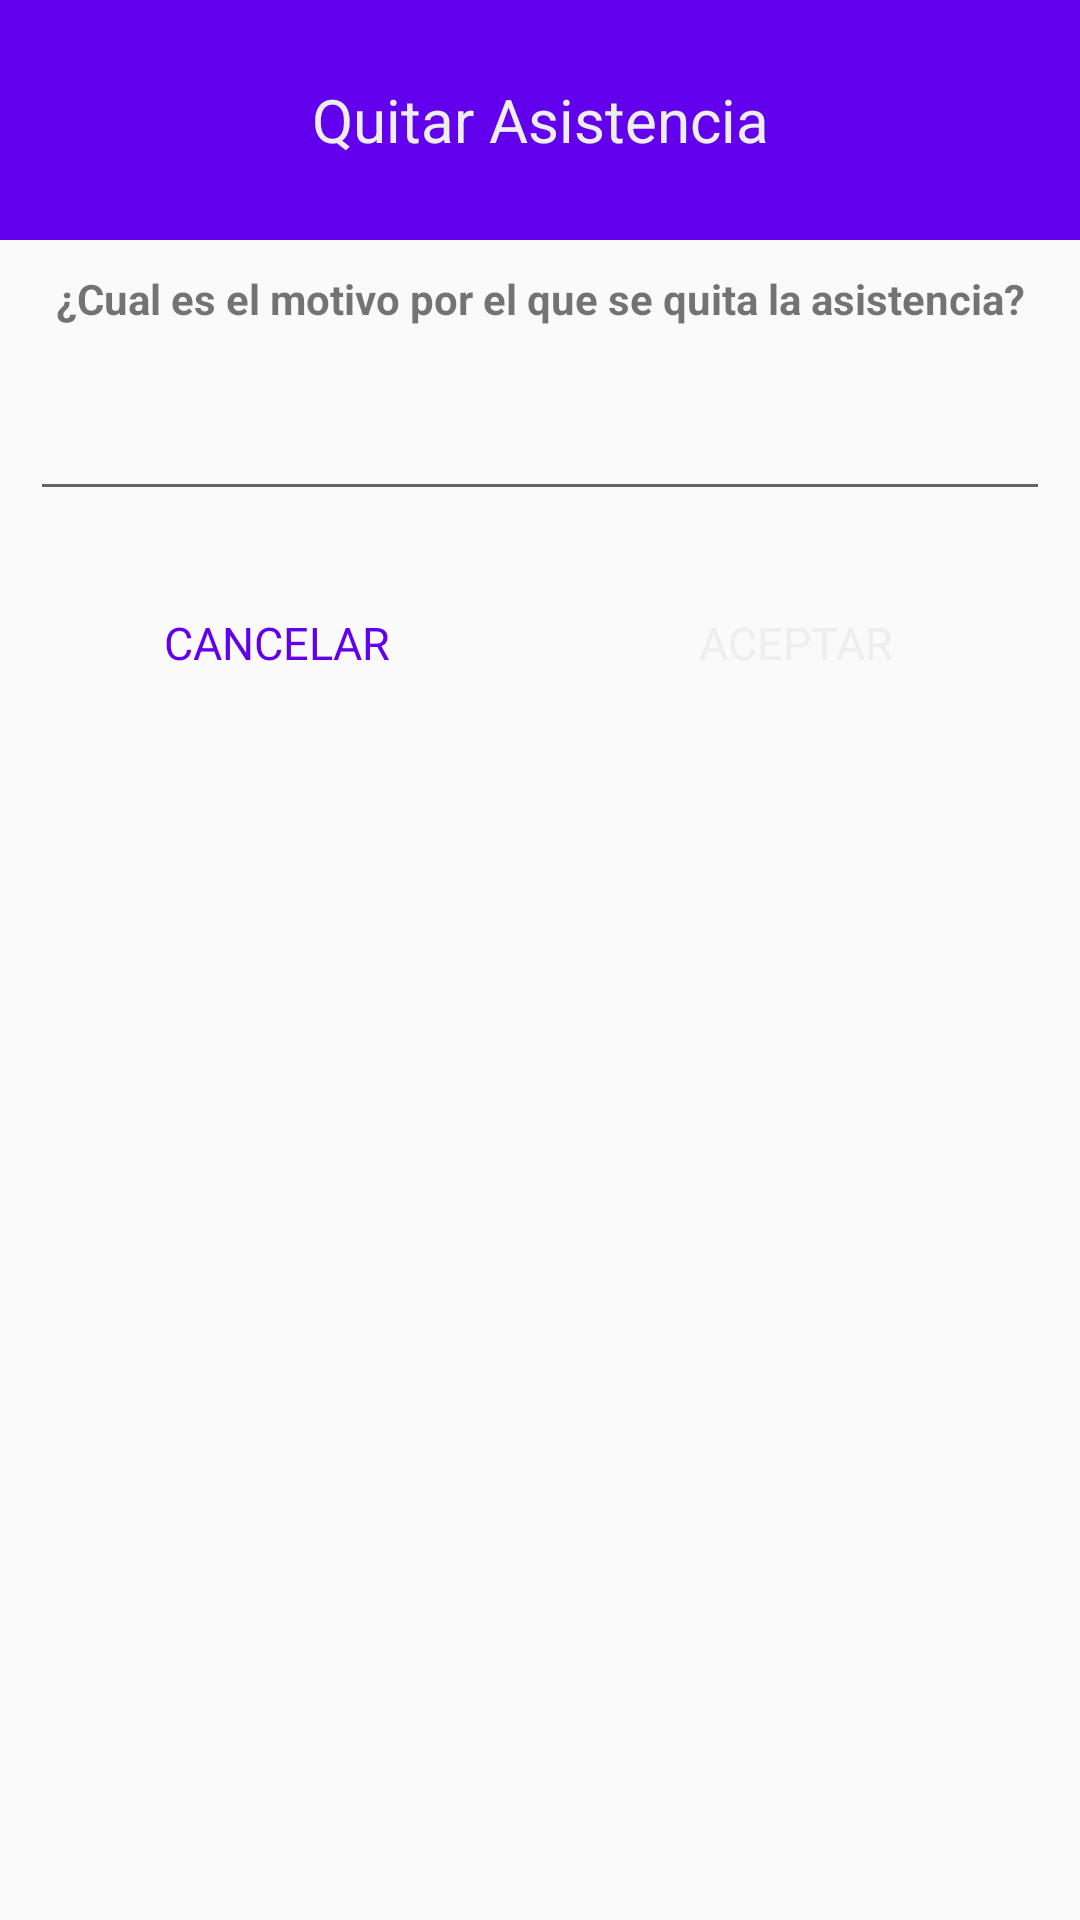

Produce the Android XML layout that renders to this screen, including the resource entries it uses.
<!-- AndroidManifest.xml: application theme AppTheme -->
<!-- res/layout/dialog_confirm_unregister.xml -->
<?xml version="1.0" encoding="utf-8"?>
<ScrollView xmlns:android="http://schemas.android.com/apk/res/android"
    xmlns:app="http://schemas.android.com/apk/res-auto"
    xmlns:tools="http://schemas.android.com/tools"
    android:layout_width="match_parent"
    android:layout_height="wrap_content"
    android:orientation="vertical">

    <LinearLayout
        android:layout_width="match_parent"
        android:layout_height="wrap_content"
        android:orientation="vertical">

        <TextView
            android:layout_width="match_parent"
            android:layout_height="80dp"
            android:textSize="20dp"
            android:background="@color/colorPrimary"
            android:textColor="@color/color_text_unit_spnr"
            android:gravity="center"
            android:text="@string/dialog_unregister_title" />
        <TextView
            android:layout_width="match_parent"
            android:layout_height="wrap_content"
            android:textStyle="bold"
            android:gravity="center"
            android:layout_margin="10dp"
            android:text="@string/dialog_unregister_alert" />

        <EditText
            android:id="@+id/et_dialogunregister_motivo"
            android:layout_margin="10dp"
            android:layout_width="match_parent"
            android:layout_height="wrap_content"/>

        <LinearLayout
            android:layout_width="match_parent"
            android:layout_height="wrap_content"
            android:layout_margin="10dp"
            android:orientation="horizontal">
            <Button
                android:id="@+id/btn_unregister_cancel"
                android:layout_width="match_parent"
                android:layout_height="wrap_content"
                android:layout_weight="1"
                android:layout_marginRight="5dp"
                android:textColor="@color/colorPrimary"
                android:textSize="15dp"
                style="@style/Widget.MaterialComponents.Button.TextButton"
                android:text="@string/dialog_unregister_cancel" />
            <Button
                android:id="@+id/btn_unregister_accept"
                android:layout_width="match_parent"
                android:layout_height="wrap_content"
                android:layout_weight="1"
                android:layout_marginLeft="5dp"
                android:textColor="@color/color_text_unit_spnr"
                android:textSize="15dp"
                style="@style/Widget.MaterialComponents.Button.Icon"
                android:text="@string/dialog_unregister_accept" />
        </LinearLayout>
    </LinearLayout>
</ScrollView>
<!-- resources referenced by this layout -->
<resources>
  <color name="colorPrimary">#6200EE</color>
  <color name="color_text_unit_spnr">#EEEEEE</color>
  <string name="dialog_unregister_accept">ACEPTAR</string>
  <string name="dialog_unregister_alert">¿Cual es el motivo por el que se quita la asistencia?</string>
  <string name="dialog_unregister_cancel">CANCELAR</string>
  <string name="dialog_unregister_title">Quitar Asistencia</string>
  <style name="AppTheme" parent="Theme.AppCompat.Light.DarkActionBar">
          
          <item name="colorPrimary">#EF0202</item>
          <item name="colorPrimaryDark">#D62626</item>
          <item name="colorAccent">@color/colorAccent</item>
      </style>
  <color name="colorAccent">#03DAC5</color>
</resources>
